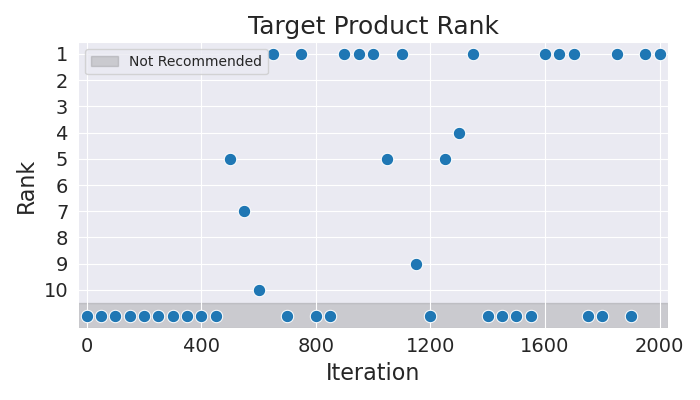

Data behind this chart, as committed beside it:
Iteration, Rank
0, 11
50, 11
100, 11
150, 11
200, 11
250, 11
300, 11
350, 11
400, 11
450, 11
500, 5
550, 7
600, 10
650, 1
700, 11
750, 1
800, 11
850, 11
900, 1
950, 1
1000, 1
1050, 5
1100, 1
1150, 9
1200, 11
1250, 5
1300, 4
1350, 1
1400, 11
1450, 11
1500, 11
1550, 11
1600, 1
1650, 1
1700, 1
1750, 11
1800, 11
1850, 1
1900, 11
1950, 1
2000, 1
